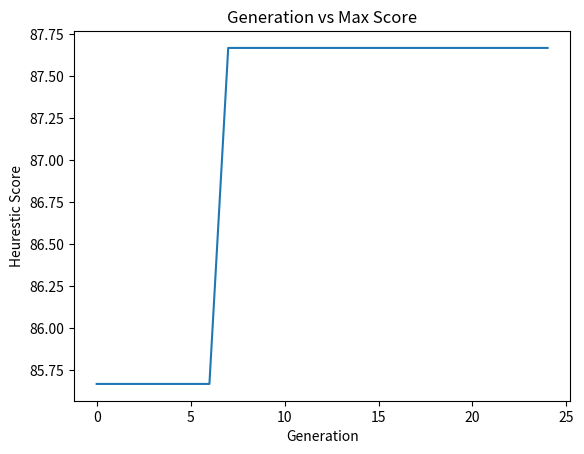

The script that saved this image:
from __future__ import annotations

from copy import deepcopy
import heapq as hq
from random import randint, shuffle
from typing import List
import matplotlib.pyplot as plt

PERC_PEOPLE_PREF = 30
PERC_VERT_PREF = 30
PERC_HOR_PREF = 30


class Plane:
    """
    rows and cols defines the plane size
    perc_available is both willing to move and empty
    """

    def __init__(self, rows: int, cols: int, aisles: List, sections: int):
        super()

        self.rows = rows
        self.cols = cols
        self.sections = sections  # vertical sections
        self.aisles = aisles

        self.available = []  # Flattened 2D array of booleans (moveable and empty)
        self.passengers: ["Passenger" | None] = []  # Flattened 2D array of Persons or Empty seats

        # Debugging
        self._n_empty = 0
        self._n_movable_passengers = 0
        self._n_immovable_passengers = 0

    def populate_w_sample(self, perc_available: int):
        """Populate seats (available, passengers) with data."""
        # Populate each spot with person/chair
        for i_moveable in range(self.rows * self.cols):
            if randint(1, 100) <= perc_available:  # If available
                self.available.append(True)
                self.passengers.append(None)

            else:
                self.available.append(False)
                self.passengers.append(Passenger(i_moveable))  # Non movable person
                self._n_immovable_passengers += 1
        # print(f"Added Passengers: immovable {self._n_immovable_passengers} movable {self._n_movable_passengers}")
        # print(f"Empty: {self._n_empty}")

        # Add preferences for each moveable
        for i_moveable in range(self.rows * self.cols):
            # Ensure is a movable (person & preferences)
            if self.passengers[i_moveable] != None:
                continue

            if randint(1, 100) >= 50:
                self.passengers[i_moveable] = Passenger(i_moveable)  # Movable Person
                # self._n_movable_passengers += 1
            else:
                continue
                # self.passengers.append(None)  # Empty chair
                # self._n_empty += 1

            moveable: Passenger = self.passengers[i_moveable]
            # Add preference for people
            if randint(1, 100) <= PERC_PEOPLE_PREF:
                print("Adding person")
                
                for _ in range(randint(1, 3)):  # Add up to 3 preferred seating next to people
                    i_rand_seat = randint(0, self.rows * self.cols - 1)

                    if (i_rand_seat == i_moveable) or (self.passengers[i_rand_seat] == None) or (not self.passengers[i_rand_seat].is_movable()):
                        continue  # Avoid adding self or other immovable

                    # Add to each other
                    other_moveable: Passenger = self.passengers[i_rand_seat]
                    if moveable.pref_people() is None:
                        moveable.pref_vals[0] = []
                    if i_rand_seat not in moveable.pref_people():
                        moveable.pref_people().append(i_rand_seat)
                        if other_moveable.is_pref_people():  # Add pref for other people
                            other_moveable.pref_people().append(i_moveable)
                        else:
                            other_moveable.pref_vals[0] = [i_moveable]
                        other_moveable.update_pref(people=True)  # Set preference for other people

                # Set pref bc above algo may not add people
                # IE it chooses 3 locked chairs
                if moveable.pref_people() is not None:
                    moveable.update_pref(people=True)

            # Add preference for vertical
            if randint(1, 100) <= PERC_VERT_PREF:
                print("Vert pref")
                moveable.update_pref(vert=True)
                moveable.pref_vals[1] = randint(0, self.sections - 1)

            # Add preference for aisle, middle, window
            if randint(1, 100) <= PERC_HOR_PREF or (moveable.pref_vals[0] is None and moveable.pref_vals[1] is None):
                print("Hor pref")
                moveable.update_pref(hor=True)
                moveable.pref_vals[2] = randint(0, 2)

        self.passenger_list()

    def passenger_list(self):
        for i in range(self.rows):
            for j in range(self.cols):
                index = i * self.cols + j
                if self.passengers[index] is not None:
                    print(self.passengers[index])
                    
    def get_section(self, index):
        window = max(1, self.rows // 3) * self.cols

        if index < window:
            return 0

        elif index < window * 2:
            return 1

        else:
            return 2

    def get_surrounding(self, index):

        r_pos = index // self.cols
        c_pos = index % self.cols
        if (r_pos == 0): # back
            t = index + self.cols

            if (c_pos == 0):
                tr = t + 1
                mr = index + 1
                return [t, tr, mr]

            elif (c_pos == self.cols - 1):    
                tl = t - 1
                ml = index - 1
                return [t, tl, ml]

            else:
                tl = t - 1
                tr = t + 1
                ml = index - 1
                mr = index + 1
                return [t, tl, tr, ml, mr]

        elif (r_pos == self.rows - 1): # front
            b = index - self.cols

            if (c_pos == 0):
                mr = index + 1
                br = b + 1
                return [b, br, mr]

            elif (c_pos == self.cols - 1):    
                ml = index - 1
                bl = b - 1
                return [b, bl, ml]

            else:
                ml = index - 1
                mr = index + 1
                bl = b - 1
                br = b + 1
                return [b, bl, br, ml, mr]

        else:
            t = index + self.cols
            b = index - self.cols

            if (c_pos == 0):
                tr = t + 1
                mr = index + 1
                br = b + 1
                return [t, tr, b, br, mr]

            elif (c_pos == self.cols - 1):    
                tl = t - 1
                ml = index - 1
                bl = b - 1
                return [t, tl, b, bl, ml]

            else:
                tr = t + 1
                mr = index + 1
                br = b + 1
                tl = t - 1
                ml = index - 1
                bl = b - 1
                return [t, tl, tr, ml, mr, b, bl, br]

    def __repr__(self):
        output = ""

        for i in range(self.rows):
            for j in range(self.cols):
                if self.passengers[i * self.cols + j] is None:
                    output += "0 "  # Empty Chairs
                elif not self.passengers[i * self.cols + j].is_movable():
                    output += "1 "  # Occupied, but not moveable
                else:
                    output += "2 "  # Moveable

            output += "\n"
        return output


class Passenger:
    def __init__(self, position1d: int, people=None, vert=None, hor=None):
        super()
        self.position1d = position1d
        # Boolean values for whether corresponding preference is set
        self.pref = [people is not None, vert is not None, hor is not None]
        # people, section vertical, section horizontal ([0, 2]: window, aisle, other)
        self.pref_vals = [people, vert, hor]
        self.score = -1

    def update_pref(self, people=None, vert=None, hor=None):
        """Arguments should be boolean or None"""
        if people is not None:
            self.pref[0] = people
        if vert is not None:
            self.pref[1] = vert
        if hor is not None:
            self.pref[2] = hor

    def is_pref_people(self) -> bool:
        return self.pref[0]

    def pref_people(self) -> List[int]:
        return self.pref_vals[0]

    def is_movable(self):
        return any(self.pref)

    def __repr__(self):
        return f"Passenger({self.position1d}, {self.pref}, {self.pref_vals}, {self.is_movable()})"



class Genome:

    def __init__(self, plane: Plane):
        super()

        passengers = [] # TODO slow
        for elem in plane.passengers:
            if elem != None and elem.is_movable():
                passengers.append(deepcopy(elem))

        shuffle(passengers)
        self.arr = []
        for i in range(plane.rows * plane.cols):
            if plane.passengers[i] == None or not plane.passengers[i].is_movable():
                self.arr.append(plane.passengers[i])
            else:
                self.arr.append(passengers.pop())

        self.score = -1

    def calc_heuristic(self, plane: Plane):

        r_sum = 0
        for i in range(len(self.arr)):
            p = self.arr[i]

            if p is None or not p.is_movable():
                continue

            total = 0
            met = 0

            # People
            if p.pref[0]:
                total += 1
                surrounding = plane.get_surrounding(i)

                counter = 0 # number of people met
                for elem in surrounding:
                    sp = self.arr[elem] # surrounding person
                    if sp != None and sp.position1d in p.pref_vals[0]:
                        counter += 1

                met += counter / len(p.pref_vals[0])

            # Vertical
            if p.pref[1]:
                total += 1
                if (p.pref_vals[1] == plane.get_section(i)):
                    met += 1

            # Horizontal
            if p.pref[2]:
                total += 1  
                pos = i % plane.cols
                if (p.pref_vals[2] == 0):
                    if (pos == 0 or pos == plane.cols - 1):
                        met += 1

                elif (p.pref_vals[2] == 1):
                    if (pos == plane.aisles[0] or pos == plane.aisles[0] + 1):
                        met += 1

                else:
                    if (pos != 0 and pos != plane.cols - 1 and pos != plane.aisles[0] and pos != plane.aisles[0] + 1):
                        met += 1

            p.score = met / total
            r_sum += p.score

        self.score = r_sum
        return r_sum
        
    def __repr__(self):
        output = ""

        debug_col = 4

        for i in range(len(self.arr)):
            if self.arr[i] is None:
                output += "A "  # Empty Chairs
            elif not self.arr[i].is_movable():
                output += "B "  # Occupied, but not moveable
            else:
                output += f"{self.arr[i].position1d} "  # Moveable

            if (i + 1) % debug_col == 0:
                output += '\n'

        return output

    def __lt__(self, other):
        return True


# Chair has Person attribute (use movable)
def OX(plane: Plane, g1, g2):

    # Determine cross section
    start = randint(0, plane.rows - 1) * plane.cols 
    end = randint(start / plane.cols + 1, plane.rows) * plane.cols # not inclusive

    # Create offspring and Map
    off1 = deepcopy(g1)
    used1 = set()
    empty1 = 0
    off2 = deepcopy(g2)
    used2 = set()
    empty2 = 0
    
    # Perform cross
    for i in range(start, end):
        off1.arr[i] = g2.arr[i]
        if (off1.arr[i] == None):
            empty1 += 1
        else:
            used1.add(g2.arr[i].position1d)

        off2.arr[i] = g1.arr[i]
        if (off2.arr[i] == None):
            empty2 += 1
        else:
            used2.add(g1.arr[i].position1d)

    i = 0
    j = 0
    while j < plane.rows * plane.cols:
        
        if j == start:
            j = end
            continue

        if plane.available[j]:

            while i < plane.rows * plane.cols:
                if g1.arr[i] is None:
                    if (empty1 == 0):
                        break
                    else:
                        empty1 -= 1

                elif g1.arr[i].position1d not in used1 and g1.arr[i].is_movable():
                    break

                i +=1 

            off1.arr[j] = g1.arr[i]
            i += 1
        j += 1

    i = 0
    j = 0
    while j < plane.rows * plane.cols:
        
        if j == start:
            j = end
            continue

        if plane.available[j]:

            while i < plane.rows * plane.cols:
                if g2.arr[i] is None:
                    if (empty2 == 0):
                        break
                    else:
                        empty2 -= 1

                elif g2.arr[i].position1d not in used2 and g2.arr[i].is_movable():
                    break

                i +=1 

            off2.arr[j] = g2.arr[i]
            i += 1
        j += 1

    return (off1, off2)


initial_pop = 4

plane = Plane(100, 6, [1], 3)
plane.populate_w_sample(80)

generations = []

curr = []
for i in range(initial_pop):
    curr.append(Genome(plane))

iterations = 25
while iterations > 0:
    next = []

    heap = []
    for genome in curr:
        hq.heappush(heap, (-genome.calc_heuristic(plane), genome))

    for i in range(len(curr) // 2):
        elem1 = hq.heappop(heap)
        elem2 = hq.heappop(heap)

        if i == 0:
            generations.append((-elem1[0], deepcopy(elem1[1])))

        children = OX(plane, elem1[1], elem2[1])
        score1 = children[0].calc_heuristic(plane)
        score2 = children[1].calc_heuristic(plane) 

        results = []
        hq.heappush(results, (elem1[0], elem1[1]))
        hq.heappush(results, (elem2[0], elem2[1]))

        hq.heappush(results, (-score1, children[0]))
        hq.heappush(results, (-score2, children[1]))

        next.append(hq.heappop(results)[1])
        next.append(hq.heappop(results)[1])

        curr = next

    iterations -= 1

scores = []
for i in range(len(generations)):
    print(i, generations[i][0]) 

scores = []
for i in range(len(generations)):
    scores.append(generations[i][0])

plt.plot(scores)
plt.title("Generation vs Max Score")
plt.xlabel("Generation")
plt.ylabel("Heurestic Score")
plt.savefig("graph")
